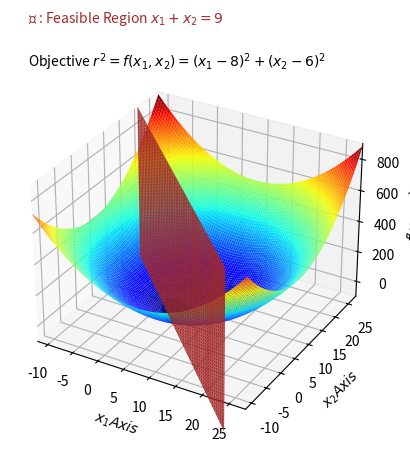

This chart was generated by the following Python code:
import matplotlib.pyplot as plt
from mpl_toolkits.mplot3d import Axes3D
import numpy as np 

x = np.outer(np.linspace(-12, 28, 100), np.ones(100))
y = x.copy().T
z = (x-8)**2+(y-6)**2

fig = plt.figure()
ax = plt.axes(projection='3d')

ax.plot_surface(x, y, z, cmap=plt.cm.jet, rstride=1, cstride=1, linewidth=0)
ax.text2D(0.05, 0.99, "Objective $r^2 = f(x_1,x_2) = (x_1 -8)^2 + (x_2 - 6)^2$", transform=ax.transAxes)
ax.text2D(0.05, 1.11, '◼ : Feasible Region $x_1+x_2=9$', transform=ax.transAxes , color='brown')
ax.set_xlabel('$x_1 Axis $')
ax.set_ylabel('$x_2 Axis $')
ax.set_zlabel('$f(x_1,x_2)$')
ax.set_xlim(-12, 28)
ax.set_ylim(-12, 28)
ax.set_zlim(-100, 900)
xs = np.linspace(-12, 28, 100)
zs = np.linspace(-100, 900, 100)

X, Z = np.meshgrid(xs, zs)
Y = 9 - X
ax.plot_surface(X, Y, Z ,color='brown')

ax.scatter(5.5,3.5,12.5,c='green',s=320,marker='o')
plt.show()